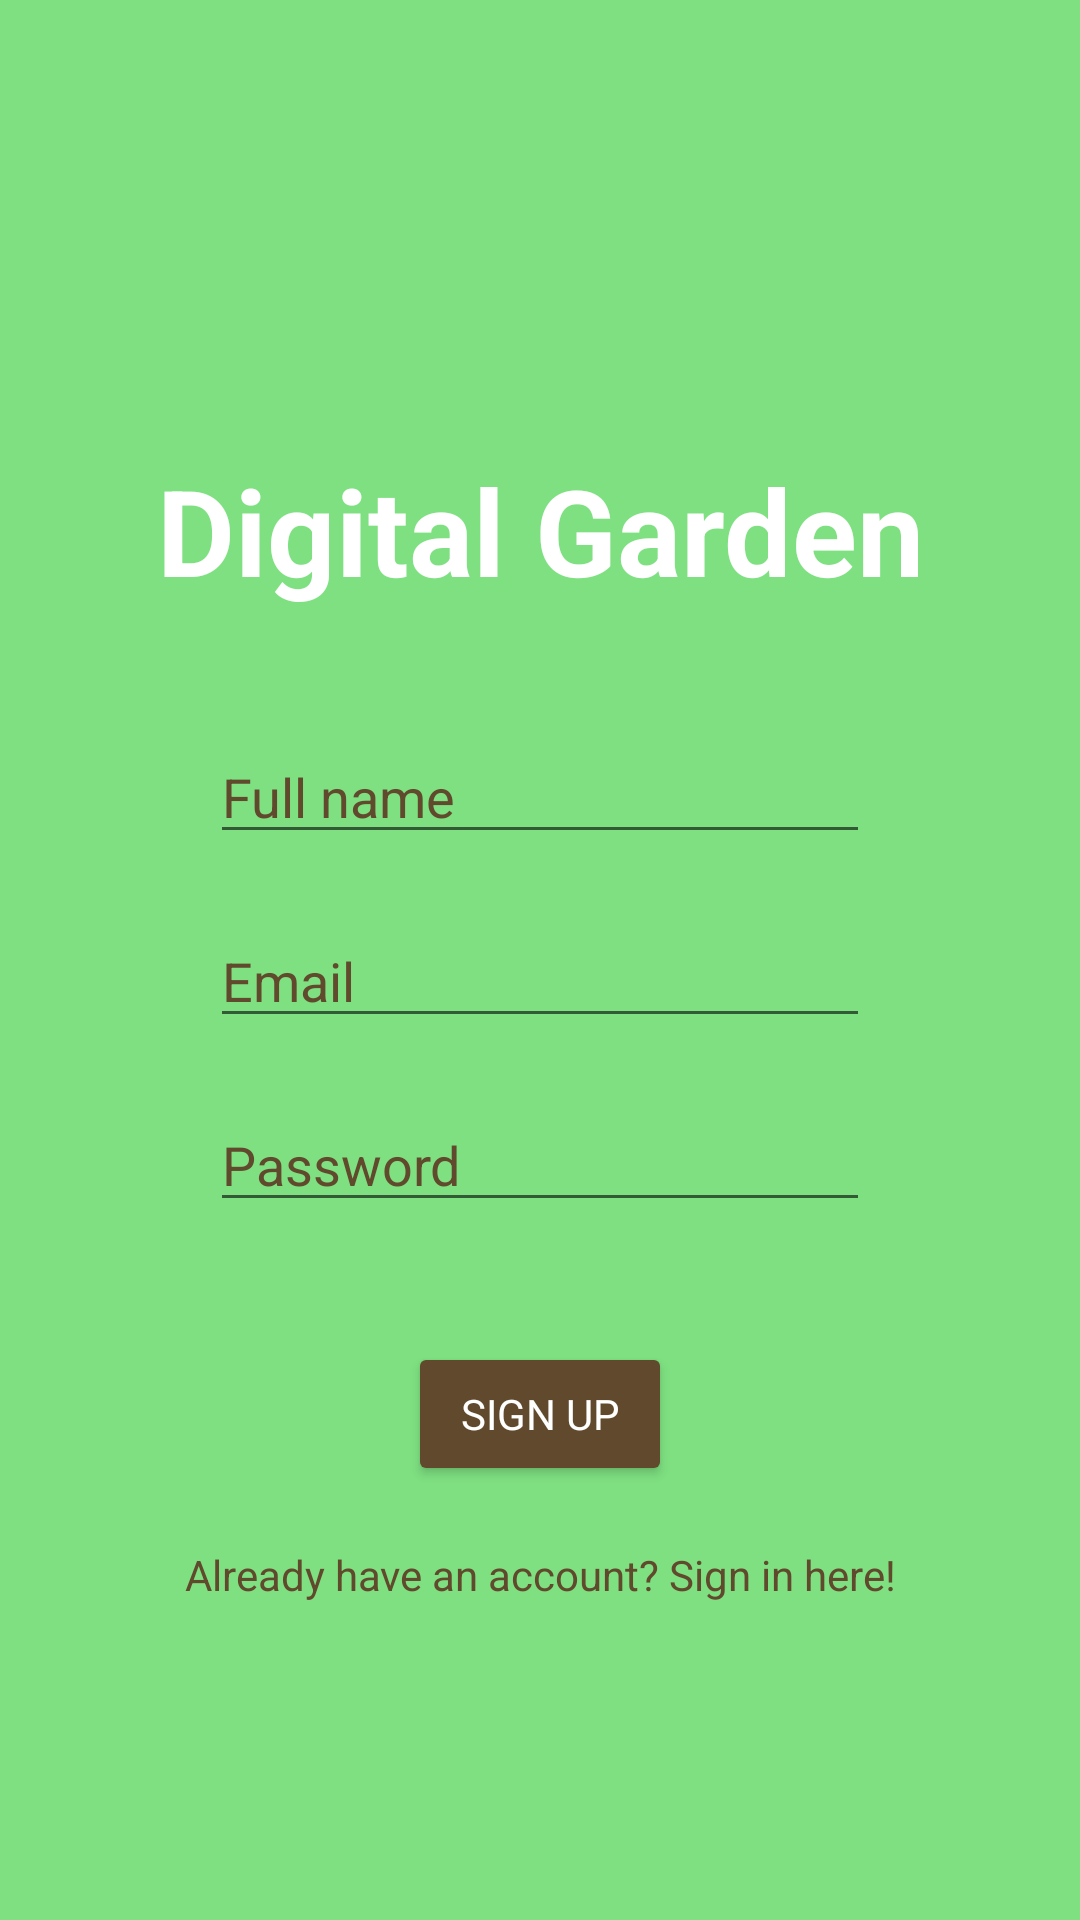

Here is an Android app screen rendered from its layout file. Give the layout XML and the strings, colors and styles it references.
<!-- AndroidManifest.xml: application theme AppTheme -->
<!-- res/layout/activity_sign_up.xml -->
<?xml version="1.0" encoding="utf-8"?>
<androidx.constraintlayout.widget.ConstraintLayout xmlns:android="http://schemas.android.com/apk/res/android"
    xmlns:app="http://schemas.android.com/apk/res-auto"
    xmlns:tools="http://schemas.android.com/tools"
    android:layout_width="match_parent"
    android:layout_height="match_parent"
    android:background="@color/colorPrimary"
    android:foreground="@drawable/gradient"
    tools:context=".activities.LoginActivity">

    <TextView
        android:id="@+id/digitalGardenTextView"
        android:layout_width="wrap_content"
        android:layout_height="wrap_content"
        android:layout_marginTop="150dp"
        android:text="@string/app_name"
        android:textColor="@android:color/white"
        android:textSize="40sp"
        android:textStyle="bold"
        app:layout_constraintEnd_toEndOf="parent"
        app:layout_constraintHorizontal_bias="0.5"
        app:layout_constraintStart_toStartOf="parent"
        app:layout_constraintTop_toTopOf="parent" />

    <EditText
        android:id="@+id/nameEditText"
        android:layout_width="0dp"
        android:layout_height="wrap_content"
        android:layout_marginStart="70dp"
        android:layout_marginTop="40dp"
        android:layout_marginEnd="70dp"
        android:ems="10"
        android:hint="Full name"
        android:inputType="textEmailAddress"
        android:textColorHint="@color/brownContrast"
        app:layout_constraintEnd_toEndOf="parent"
        app:layout_constraintHorizontal_bias="0.0"
        app:layout_constraintStart_toStartOf="parent"
        app:layout_constraintTop_toBottomOf="@+id/digitalGardenTextView" />

    <EditText
        android:id="@+id/emailEditText"
        android:layout_width="0dp"
        android:layout_height="wrap_content"
        android:layout_marginStart="70dp"
        android:layout_marginTop="20dp"
        android:layout_marginEnd="70dp"
        android:ems="10"
        android:hint="Email"
        android:inputType="textEmailAddress"
        android:textColorHint="@color/brownContrast"
        app:layout_constraintEnd_toEndOf="parent"
        app:layout_constraintHorizontal_bias="0.5"
        app:layout_constraintStart_toStartOf="parent"
        app:layout_constraintTop_toBottomOf="@+id/nameEditText" />

    <EditText
        android:id="@+id/passwordEditText"
        android:layout_width="0dp"
        android:layout_height="wrap_content"
        android:layout_marginStart="70dp"
        android:layout_marginTop="20dp"
        android:layout_marginEnd="70dp"
        android:ems="10"
        android:hint="Password"
        android:inputType="textPassword"
        android:textColorHint="@color/brownContrast"
        app:layout_constraintEnd_toEndOf="parent"
        app:layout_constraintHorizontal_bias="0.5"
        app:layout_constraintStart_toStartOf="parent"
        app:layout_constraintTop_toBottomOf="@+id/emailEditText" />

    <Button
        android:id="@+id/signUpButton"
        android:layout_width="wrap_content"
        android:layout_height="wrap_content"
        android:layout_marginTop="40dp"
        android:text="sign up"
        android:textColor="@android:color/white"
        android:backgroundTint="@color/brownContrast"
        app:layout_constraintEnd_toEndOf="parent"
        app:layout_constraintHorizontal_bias="0.5"
        app:layout_constraintStart_toStartOf="parent"
        app:layout_constraintTop_toBottomOf="@+id/passwordEditText" />

    <TextView
        android:id="@+id/signInTextView"
        android:layout_width="wrap_content"
        android:layout_height="wrap_content"
        android:layout_marginTop="20dp"
        android:text="Already have an account? Sign in here!"
        android:textColor="@color/brownContrast"
        app:layout_constraintEnd_toEndOf="parent"
        app:layout_constraintHorizontal_bias="0.5"
        app:layout_constraintStart_toStartOf="parent"
        app:layout_constraintTop_toBottomOf="@+id/signUpButton" />
</androidx.constraintlayout.widget.ConstraintLayout>
<!-- resources referenced by this layout -->
<resources>
  <color name="brownContrast">#60492C</color>
  <color name="colorPrimary">#7EE081</color>
  <string name="app_name">Digital Garden</string>
  <style name="AppTheme" parent="Theme.AppCompat.Light.NoActionBar">
          
          <item name="colorPrimary">@color/colorPrimary</item>
          <item name="colorPrimaryDark">@color/colorPrimary</item>
          <item name="colorAccent">@color/colorAccent</item>
          <item name="fontFamily">@font/opensans</item>
      </style>
  <color name="colorAccent">#b6f4bb</color>
</resources>
